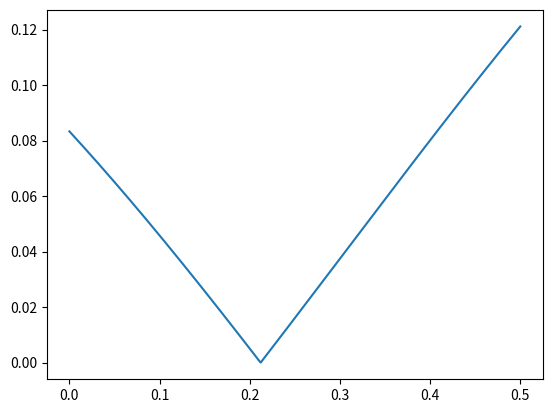

Write the Python code that produced this figure.
import numpy as np
import matplotlib.pyplot as plt

def f(x):
    return abs((1-17*x+ x**3 )*np.cos(x) + (3- 9* x**2)*np.cos(x))/48
xvals = np.linspace(0,.5,1000)
plt.plot(xvals,f(xvals))
plt.savefig('Problem3')
print(max(f(xvals)))

def error():
    return abs(np.cos(.5)*(1+1/2+1/8) -1 - 1/2 +1/8)
print(error())
